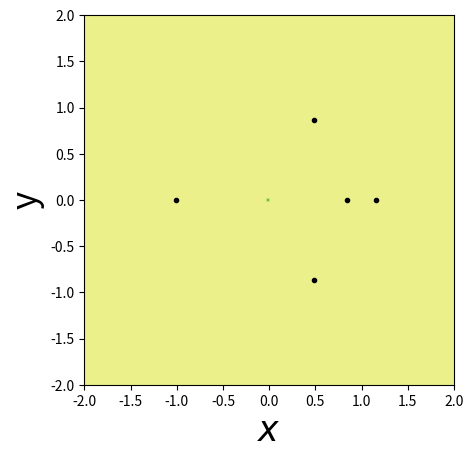

Generate this figure with matplotlib:
import numpy as np
import os
from matplotlib import pyplot as plt

#パラメータの設定
mu = 0.01215

#等高線描写
x = np.linspace(-2, 2, 1000)
y = np.linspace(-2, 2, 1000)
X, Y = np.meshgrid(x, y)
r1 = np.sqrt((X+mu)**2+Y**2)
r2 = np.sqrt((X-1+mu)**2+Y**2)
U = -1/2*(X**2+Y**2)-(1-mu)/r1-mu/r2-mu*(1-mu)/2

#ラグランジュ点を計算する
#二分法
def Lagrange_bisec(mu):
    #方程式の定義
    f1 = lambda x:x**5-(3-mu)*x**4+(3-2*mu)*x**3-mu*x**2+2*mu*x-mu
    f2 = lambda x:x**5+(3-mu)*x**4+(3-2*mu)*x**3-mu*x**2-2*mu*x-mu
    f3 = lambda x:x**5+(2+mu)*x**4+(1+2*mu)*x**3-(1-mu)*x**2-2*(1-mu)*x-1+mu
    #初期値の定義
    L1_a = 0
    L1_b = 1
    L2_a = 0
    L2_b = 1
    L3_a = 0
    L3_b = 1
    #二分法
    #L1
    while abs(L1_a-L1_b)>1e-8:
        L1_c = (L1_a+L1_b)/2
        if f1(L1_a)*f1(L1_c)<0:
            L1_b = L1_c
        else:
            L1_a = L1_c
    #L2
    while abs(L2_a-L2_b)>1e-8:
        L2_c = (L2_a+L2_b)/2
        if f2(L2_a)*f2(L2_c)<0:
            L2_b = L2_c
        else:
            L2_a = L2_c
    #L3
    while abs(L3_a-L3_b)>1e-8:
        L3_c = (L3_a+L3_b)/2
        if f3(L3_a)*f3(L3_c)<0:
            L3_b = L3_c
        else:
            L3_a = L3_c
            
    xpoints=np.array([1-mu-L1_a, 1-mu+L2_a, -mu-L3_a, 0.5-mu, 0.5-mu])
    ypoints=np.array([0, 0, 0, np.sqrt(3)/2, -np.sqrt(3)/2])
    
    return np.array([xpoints,ypoints])

if __name__=='__main__':
    x_L = Lagrange_bisec(mu)
    plt.plot(x_L[0],x_L[1], '.k')
    plt.xlim(-2.0,2.0)
    plt.ylim(-2.0,2.0)
    Z = U
    plt.contourf(X, Y, Z, alpha = 0.5)
    plt.xlabel('$\it{x}$',fontsize=25,fontstyle='italic')
    plt.ylabel('y',fontsize=25)
    plt.gca().set_aspect('equal')
    plt.show()